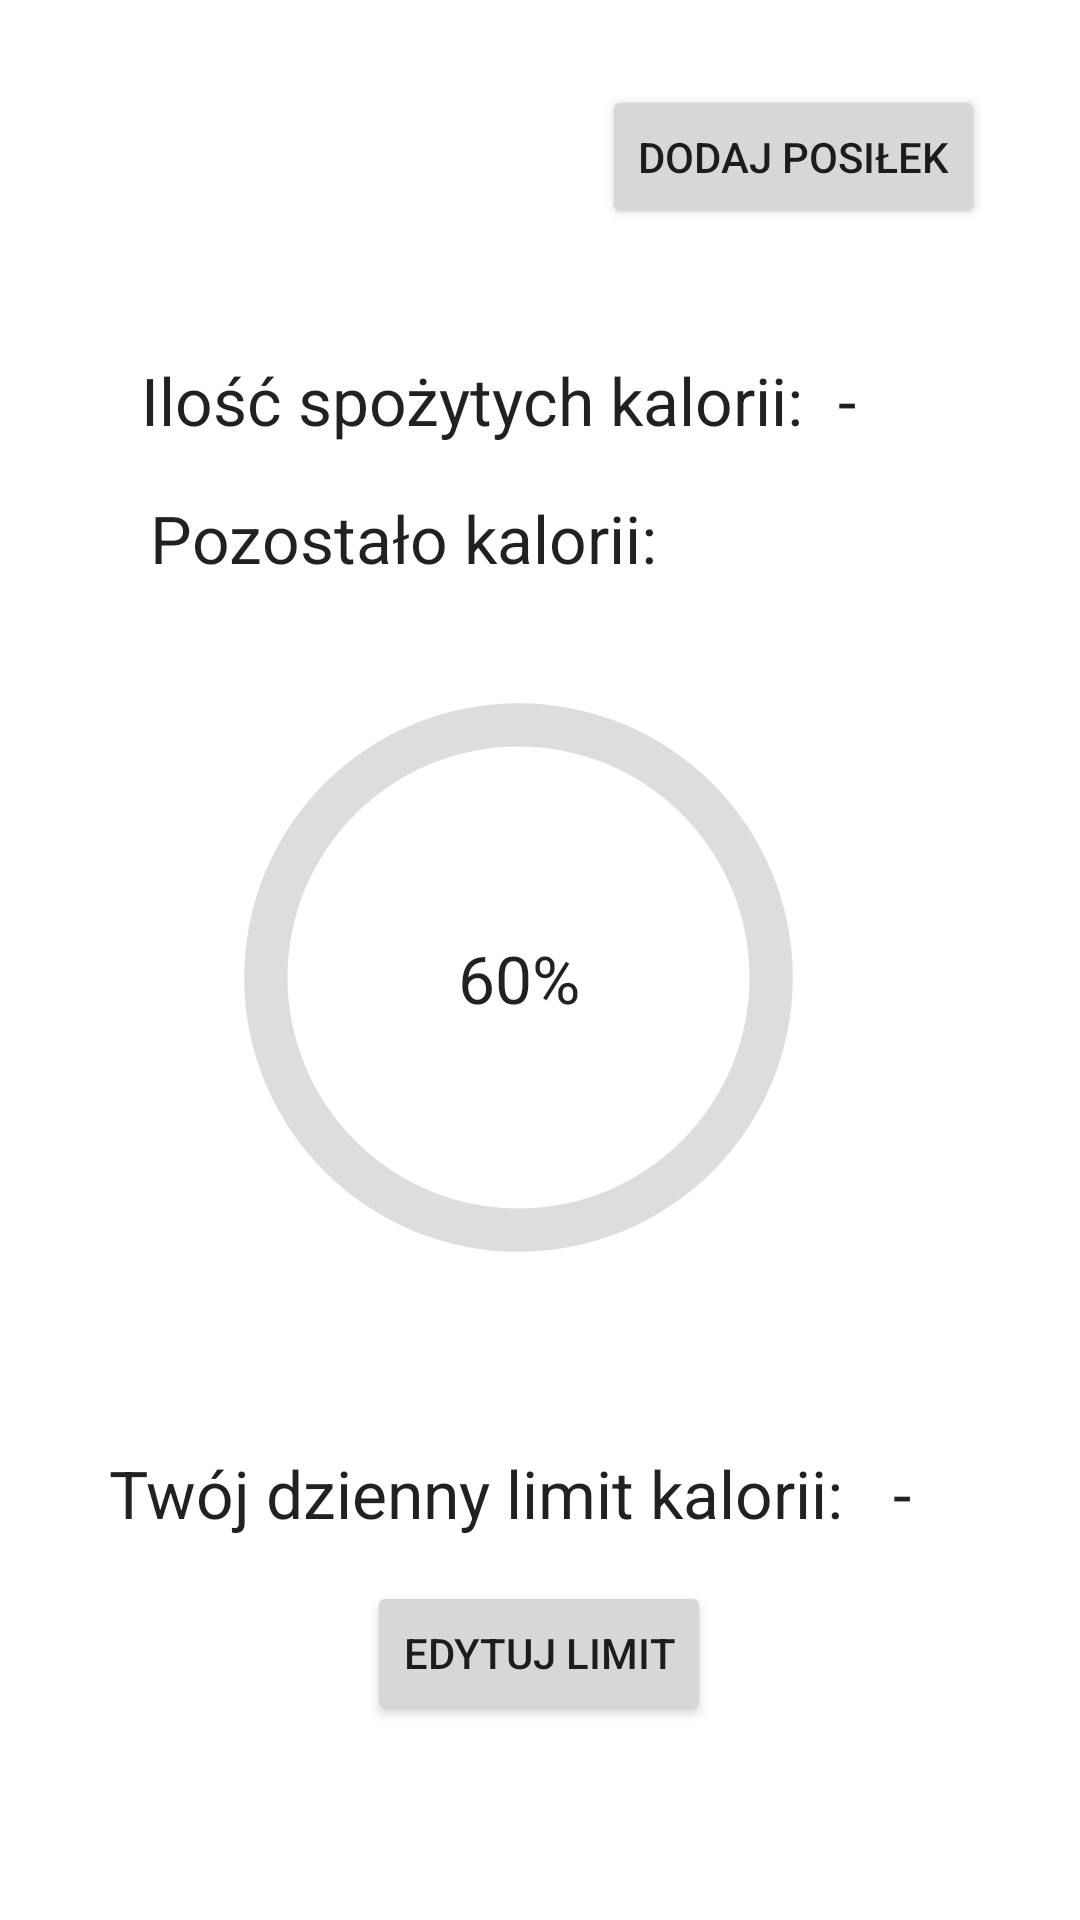

This screen was rendered from an Android layout file. Write that file and the resources it references.
<!-- AndroidManifest.xml: application theme Theme.NanteCalories -->
<!-- res/layout/activity_main.xml -->
<?xml version="1.0" encoding="utf-8"?>
<androidx.constraintlayout.widget.ConstraintLayout xmlns:android="http://schemas.android.com/apk/res/android"
    xmlns:app="http://schemas.android.com/apk/res-auto"
    xmlns:tools="http://schemas.android.com/tools"
    android:layout_width="match_parent"
    android:layout_height="match_parent"
    tools:context=".MainActivity">

    <Button
        android:id="@+id/addMeal"
        android:layout_width="wrap_content"
        android:layout_height="wrap_content"
        android:text="@string/addMealBtn"
        app:layout_constraintBottom_toBottomOf="parent"
        app:layout_constraintEnd_toEndOf="parent"
        app:layout_constraintHorizontal_bias="0.864"
        app:layout_constraintStart_toStartOf="parent"
        app:layout_constraintTop_toTopOf="parent"
        app:layout_constraintVertical_bias="0.048" />

    <TextView
        android:id="@+id/eatenCalories"
        style="@style/Widget.AppCompat.TextView"
        android:layout_width="wrap_content"
        android:layout_height="wrap_content"
        android:labelFor="@id/eatenCalAmount"
        android:text="@string/eatenCaloriesTxt"
        android:textAppearance="@style/TextAppearance.AppCompat.Large"
        app:layout_constraintBottom_toBottomOf="parent"
        app:layout_constraintEnd_toEndOf="parent"
        app:layout_constraintHorizontal_bias="0.339"
        app:layout_constraintStart_toStartOf="parent"
        app:layout_constraintTop_toBottomOf="@+id/addMeal"
        app:layout_constraintVertical_bias="0.079" />

    <TextView
        android:id="@+id/eatenCalAmount"
        android:layout_width="wrap_content"
        android:layout_height="wrap_content"
        android:text="-"
        android:textAppearance="@style/TextAppearance.AppCompat.Large"
        app:layout_constraintBottom_toBottomOf="parent"
        app:layout_constraintEnd_toEndOf="parent"
        app:layout_constraintHorizontal_bias="0.133"
        app:layout_constraintStart_toEndOf="@+id/eatenCalories"
        app:layout_constraintTop_toBottomOf="@+id/addMeal"
        app:layout_constraintVertical_bias="0.079" />

    <ProgressBar
        android:id="@+id/eatenCaloriesBar"
        android:layout_width="231dp"
        android:layout_height="281dp"
        android:layout_marginBottom="240dp"
        android:indeterminateOnly="false"
        android:progressDrawable="@drawable/circle"
        app:layout_constraintBottom_toBottomOf="parent"
        app:layout_constraintEnd_toEndOf="parent"
        app:layout_constraintHorizontal_bias="0.444"
        app:layout_constraintStart_toStartOf="parent"
        app:layout_constraintTop_toBottomOf="@+id/caloriesLeftLabel"
        app:layout_constraintVertical_bias="0.118"
        tools:progress="60" />

    <TextView
        android:id="@+id/caloriesPercTxt"
        android:layout_width="wrap_content"
        android:layout_height="wrap_content"
        android:text="60%"
        android:textAppearance="@style/TextAppearance.AppCompat.Large"
        app:layout_constraintBottom_toBottomOf="@+id/eatenCaloriesBar"
        app:layout_constraintEnd_toEndOf="@+id/eatenCaloriesBar"
        app:layout_constraintStart_toStartOf="@+id/eatenCaloriesBar"
        app:layout_constraintTop_toTopOf="@+id/eatenCaloriesBar" />

    <Button
        android:id="@+id/changeCaloriesLimitBtn"
        android:layout_width="wrap_content"
        android:layout_height="wrap_content"
        android:text="@string/changeCaloriesLimit"
        app:layout_constraintBottom_toBottomOf="parent"
        app:layout_constraintEnd_toEndOf="parent"
        app:layout_constraintHorizontal_bias="0.498"
        app:layout_constraintStart_toStartOf="parent"
        app:layout_constraintTop_toBottomOf="@+id/caloriesLimitLabel"
        app:layout_constraintVertical_bias="0.176" />

    <TextView
        android:id="@+id/caloriesLimitLabel"
        android:layout_width="251dp"
        android:layout_height="30dp"
        android:labelFor="@id/caloriesLimitTxt"
        android:text="@string/CaloriesLimitLabel"
        android:textAppearance="@style/TextAppearance.AppCompat.Large"
        app:layout_constraintBottom_toBottomOf="parent"
        app:layout_constraintEnd_toEndOf="parent"
        app:layout_constraintHorizontal_bias="0.333"
        app:layout_constraintStart_toStartOf="parent"
        app:layout_constraintTop_toBottomOf="@+id/eatenCaloriesBar"
        app:layout_constraintVertical_bias="0.117" />

    <TextView
        android:id="@+id/caloriesLimitTxt"
        android:layout_width="8dp"
        android:layout_height="36dp"
        android:text="-"
        android:textAppearance="@style/TextAppearance.AppCompat.Large"
        app:layout_constraintBottom_toBottomOf="parent"
        app:layout_constraintEnd_toEndOf="parent"
        app:layout_constraintHorizontal_bias="0.158"
        app:layout_constraintStart_toEndOf="@+id/caloriesLimitLabel"
        app:layout_constraintTop_toBottomOf="@+id/eatenCaloriesBar"
        app:layout_constraintVertical_bias="0.121" />

    <TextView
        android:id="@+id/caloriesLeftLabel"
        android:layout_width="wrap_content"
        android:layout_height="wrap_content"
        android:text="@string/leftCaloriesLabel"
        android:textAppearance="@style/TextAppearance.AppCompat.Large"
        app:layout_constraintBottom_toBottomOf="parent"
        app:layout_constraintEnd_toEndOf="parent"
        app:layout_constraintHorizontal_bias="0.262"
        app:layout_constraintStart_toStartOf="parent"
        app:layout_constraintTop_toBottomOf="@+id/eatenCalories"
        app:layout_constraintVertical_bias="0.036" />

</androidx.constraintlayout.widget.ConstraintLayout>
<!-- resources referenced by this layout -->
<resources>
  <!-- drawable circle (drawable) -->
  <?xml version="1.0" encoding="utf-8"?>
  <layer-list xmlns:android="http://schemas.android.com/apk/res/android">
      <item>
          <shape
              android:shape="ring"
              android:thicknessRatio="16"
              android:useLevel="false">
              <solid android:color="#DDD"/>
          </shape>
      </item>
      <item>
          <rotate
              android:fromDegrees="270"
              android:toDegrees="270">
              <shape
                  android:shape="ring"
                  android:thicknessRatio="16"
                  android:useLevel="true">
                  <solid android:color="@color/navbar"/>
              </shape>
          </rotate>
      </item>
  </layer-list>
  <string name="CaloriesLimitLabel">Twój dzienny limit kalorii: </string>
  <string name="addMealBtn">Dodaj posiłek</string>
  <string name="changeCaloriesLimit">Edytuj limit</string>
  <string name="eatenCaloriesTxt">Ilość spożytych kalorii: </string>
  <string name="leftCaloriesLabel">Pozostało kalorii: </string>
  <style name="Theme.NanteCalories" parent="Theme.MaterialComponents.DayNight.DarkActionBar">
          
          <item name="colorPrimary">@color/purple_500</item>
          <item name="colorPrimaryVariant">@color/purple_700</item>
          <item name="colorOnPrimary">@color/white</item>
          
          <item name="colorSecondary">@color/teal_200</item>
          <item name="colorSecondaryVariant">@color/teal_700</item>
          <item name="colorOnSecondary">@color/black</item>
          
          <item name="android:statusBarColor" tools:targetApi="l">?attr/colorPrimaryVariant</item>
          
      </style>
  <color name="navbar">#3C6666</color>
  <color name="purple_500">#FF6200EE</color>
  <color name="purple_700">#FF3700B3</color>
  <color name="white">#FFFFFFFF</color>
  <color name="teal_200">#FF03DAC5</color>
  <color name="teal_700">#FF018786</color>
  <color name="black">#FF000000</color>
</resources>
